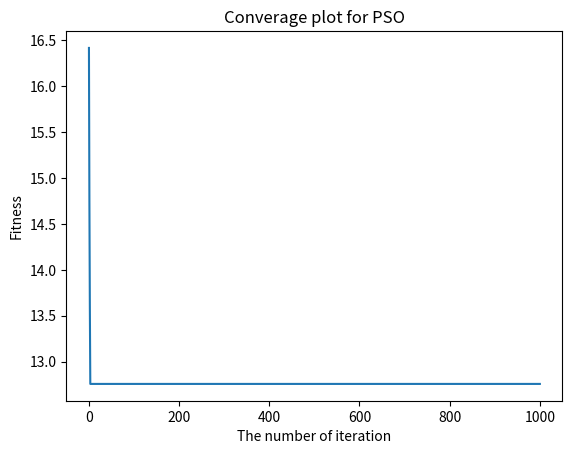

Write Python code to recreate this figure.
import random as rand
import numpy as np
import matplotlib.pyplot as plt
import time

class PSO():

    def __init__(self, D, c1, c2, w, iter_):
        self.iter_ = iter_ 
        self.D = D
        self.c1 = c1
        self.c2 = c2
        self.w = w

    def function(self, x_arr):
        cal_x_arr = x_arr * np.pi/180
        x_arr_sin = np.sin(cal_x_arr) 
        return round(sum(abs(x_arr * x_arr_sin + (0.1 * x_arr))), 4)

    def initial_data(self):
        x_list = [round(rand.uniform(-10, 10), 4) for i in range(self.D)]
        return x_list
    
start_time = time.time()
# self, D, c1, c2, w, iter_
pso = PSO(50, 1.5, 1, 1, 1000)
p_size = 10
initial_list = []
vel_list = [round(rand.uniform(-0.5, 0.5), 4) for i in range(p_size)]

# 產生p_size筆資料
for i in range(p_size):
    x_arr = pso.initial_data()
    initial_list.append(x_arr)

#產生初始解(p_size x D) <- (3 x 5)
initial_arr = np.array(initial_list) 
p_best_x_arr = initial_arr # 因為是第一次所以先將原始的初始解放入
p_best_fit = [pso.function(x) for x in initial_arr] # 用來存放所有人的fit值
g_best_x_arr = initial_arr[p_best_fit.index(min(p_best_fit))] # 這p_size個裡面最棒的array(1 x D)
g_best_fit =  pso.function(initial_arr[p_best_fit.index(min(p_best_fit))]) # 這群人最小的值
iter_g_best_fit = [] # 用來存放每次迭代的最好值

# Tweak
while pso.iter_ >= 0:
    for v, x_index, x_value in zip(vel_list, range(len(p_best_x_arr)), p_best_x_arr):
        r1 = rand.random()
        r2 = rand.random()
        # 產生新值
        new_v = (pso.w * v) + (pso.c1 * r1 * (p_best_x_arr[x_index] - x_value)) + (pso.c2 * r2 * (g_best_x_arr - x_value))
        new_x = x_value + new_v

        # 用來確認是否新產生的值有超過範圍
        for index, value in enumerate(new_x): 
            if value < -10:
                new_x[index] = -10
            elif value > 10:
                new_x[index] = 10
            else:
                pass 
        # 如果新產出的值計算出的適應值比原本位置得適應值還要小，則取代
        if pso.function(new_x) < p_best_fit[x_index]: 
            p_best_fit[x_index] = pso.function(new_x)
            p_best_x_arr[x_index] = new_x
    
    temp_g_best = pso.function(initial_arr[p_best_fit.index(min(p_best_fit))])
    if temp_g_best < g_best_fit:
        g_best_x_arr = initial_arr[p_best_fit.index(min(p_best_fit))]
        g_best_fit = temp_g_best
    iter_g_best_fit.append(g_best_fit)
    pso.iter_ -= 1

# 繪製圖表
plt.plot(iter_g_best_fit)
plt.xlabel('The number of iteration')
plt.ylabel('Fitness')
plt.title('Converage plot for PSO')
plt.show()
print(f'Global minimum:{g_best_fit}, \n矩陣值為:{g_best_x_arr}')
end_time = time.time()
print(f'程式運行時間:{round(end_time - start_time, 3)}秒')